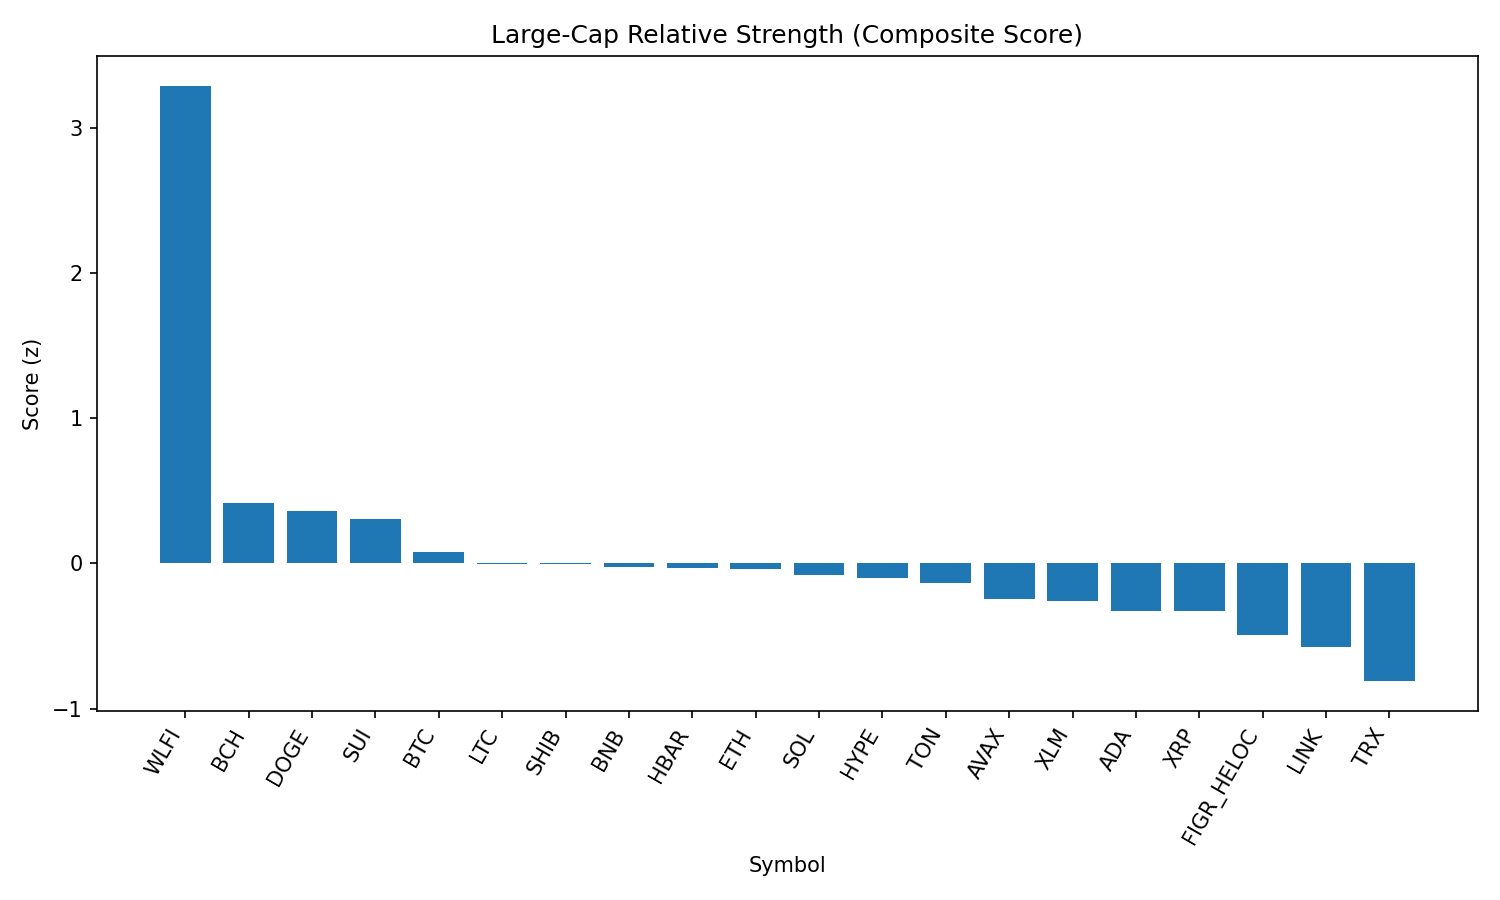

The table this chart was drawn from, first rows:
rank, name, symbol, price, pct_1h, pct_24h, pct_7d, pct_1h_vs_btc, pct_24h_vs_btc, pct_7d_vs_btc, market_cap_rank, market_cap, volume_usd, score
1, World Liberty Financial, WLFI, 0.2325, 0.8784, 17.29, 0.0, 0.7405, 16.8, -2.476, 33, 6346844068, 1306069461, 3.29
2, Bitcoin Cash, BCH, 599.9, 0.09744, 1.792, 9.056, -0.04039, 1.305, 6.581, 20, 11929824074, 300997992, 0.4172
3, Dogecoin, DOGE, 0.218, 0.287, 1.593, 0.5311, 0.1491, 1.106, -1.945, 9, 32881370248, 939829668, 0.3625
4, Sui, SUI, 3.39, 0.2341, 1.292, 2.309, 0.0963, 0.805, -0.167, 19, 12112432907, 413066144, 0.3068
5, Bitcoin, BTC, 111257, 0.1378, 0.487, 2.476, 0.0, 0.0, 0.0, 1, 2215560592820, 22532575734, 0.07973
6, Litecoin, LTC, 114.2, 0.02343, 2.402, 2.556, -0.1144, 1.915, 0.07997, 28, 8704997386, 311203577, -0.00155
7, Shiba Inu, SHIB, 1.238e-05, 0.1572, 1.124, -0.2382, 0.01937, 0.6375, -2.714, 31, 7292356812, 103179070, -0.003469
8, BNB, BNB, 872.5, 0.08288, 1.483, 1.627, -0.05495, 0.9963, -0.849, 5, 121491871778, 910606848, -0.02185
9, Hedera, HBAR, 0.2204, 0.1555, 1.957, -2.551, 0.01762, 1.47, -5.027, 25, 9330784303, 101123970, -0.03384
10, Ethereum, ETH, 4308, 0.2387, 0.2903, -3.523, 0.1009, -0.1967, -5.999, 2, 519840311632, 15618881689, -0.03883
11, Solana, SOL, 203.5, 0.1506, 0.3831, -0.05526, 0.01277, -0.1038, -2.531, 6, 110195749295, 2938136869, -0.07636
12, Hyperliquid, HYPE, 47.2, -0.03749, 0.9726, 6.176, -0.1753, 0.4857, 3.701, 16, 12780179088, 182417349, -0.1019
13, Toncoin, TON, 3.09, 0.1208, 1.265, -1.638, -0.01707, 0.7784, -4.113, 30, 7937377201, 71782764, -0.1357
14, Avalanche, AVAX, 24.45, -0.02277, 1.195, 2.218, -0.1606, 0.7076, -0.2581, 23, 10324059552, 272511328, -0.2476
15, Stellar, XLM, 0.3579, 0.07835, 0.2321, -0.1534, -0.05948, -0.2548, -2.629, 22, 11350251435, 91311293, -0.262
16, Cardano, ADA, 0.8289, -0.01715, 0.8948, 0.9916, -0.155, 0.4078, -1.484, 11, 30249051833, 539361466, -0.3297
17, XRP, XRP, 2.83, 0.00237, 0.9542, -0.04312, -0.1355, 0.4672, -2.519, 4, 168738321493, 1639121164, -0.33
18, Figure Heloc, FIGR_HELOC, 1.0, 0.0, -0.4223, 0.0, -0.1378, -0.9092, -2.476, 18, 12245407396, 18860, -0.4902
19, Chainlink, LINK, 22.28, 0.06061, 0.2962, -5.803, -0.07722, -0.1908, -8.279, 13, 15105776965, 433758932, -0.5777
20, TRON, TRX, 0.3277, -0.02184, -1.105, -4.113, -0.1597, -1.592, -6.589, 10, 31020682979, 2044729148, -0.8105
21, Cronos, CRO, 0.2627, 0.06748, -2.113, -10.3, -0.07035, -2.6, -12.78, 26, 8835347709, 54154804, -1.057
